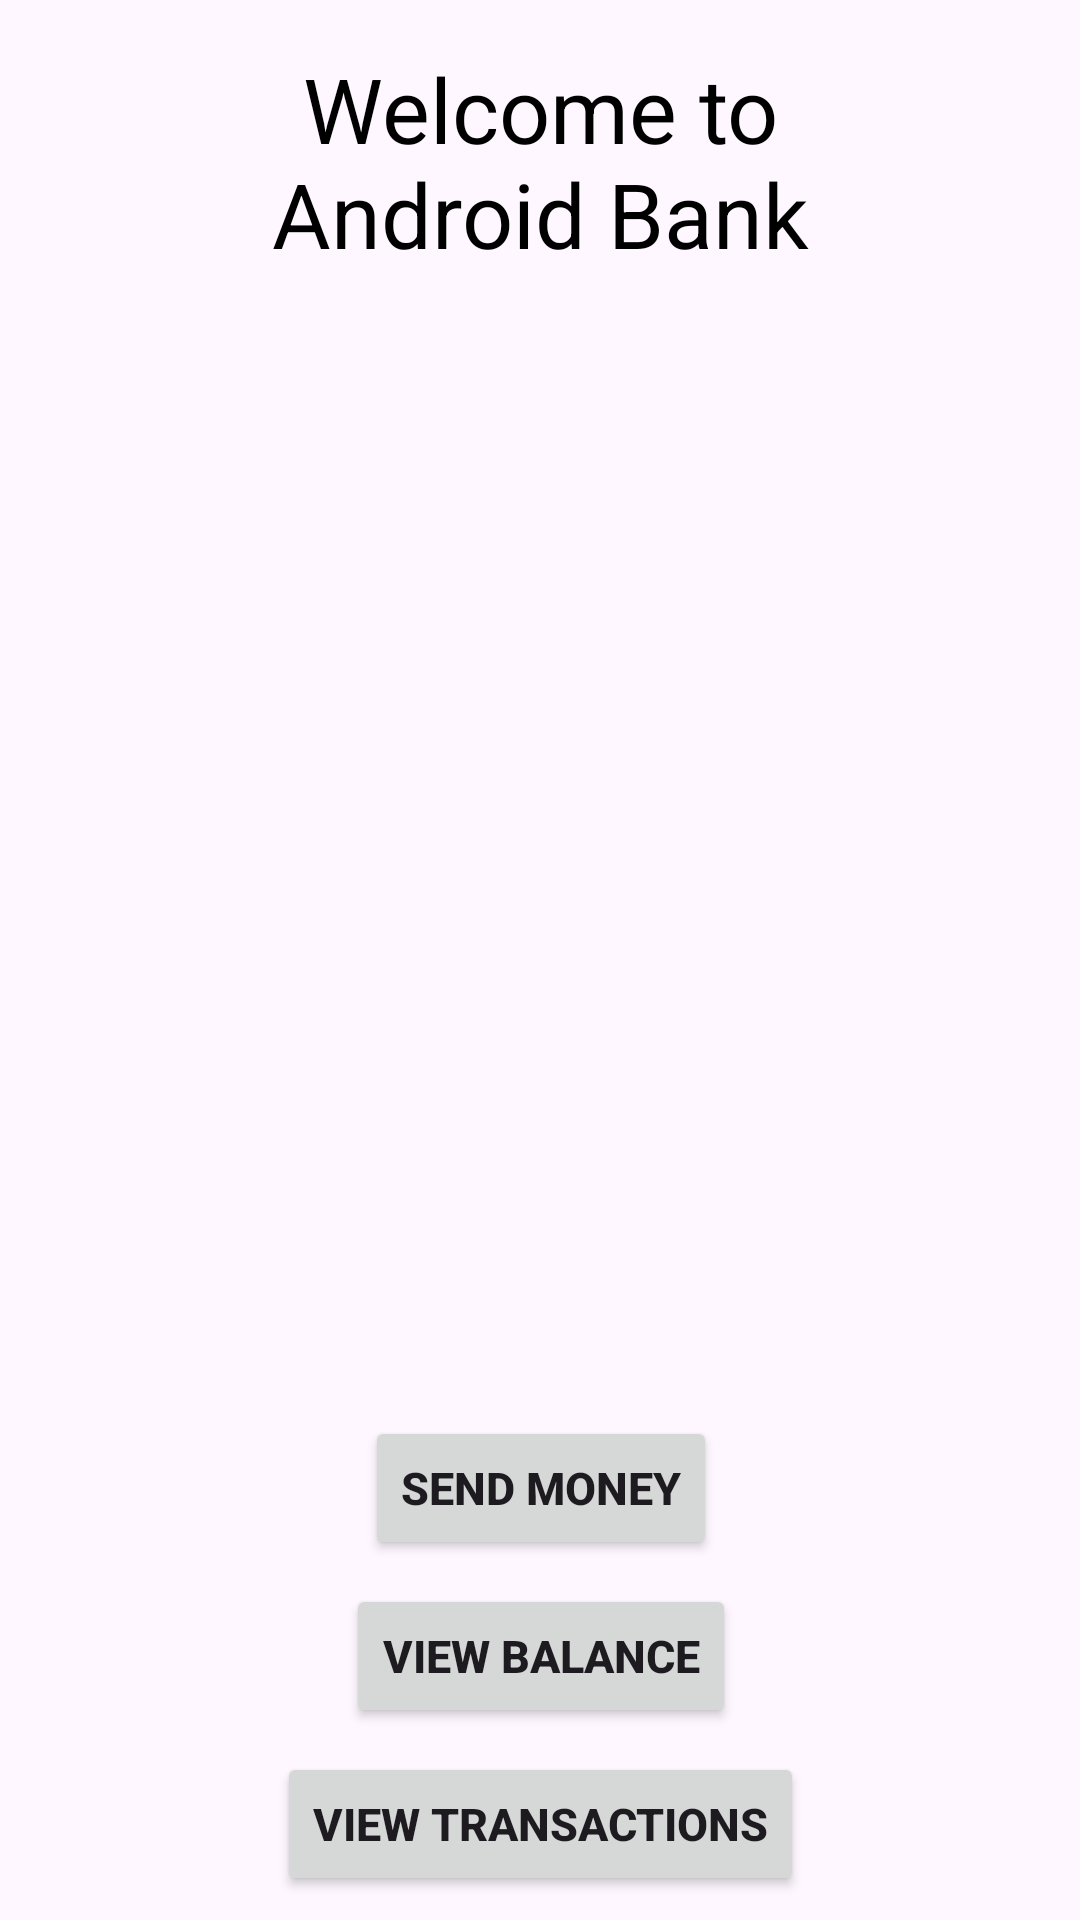

This screen was rendered from an Android layout file. Write that file and the resources it references.
<!-- AndroidManifest.xml: application theme Theme.NavigationComponents -->
<!-- res/layout/fragment_home.xml -->
<?xml version="1.0" encoding="utf-8"?>
<androidx.constraintlayout.widget.ConstraintLayout xmlns:android="http://schemas.android.com/apk/res/android"
    xmlns:app="http://schemas.android.com/apk/res-auto"
    xmlns:tools="http://schemas.android.com/tools"
    android:layout_width="match_parent"
    android:layout_height="match_parent"
    tools:context=".HomeFragment">


    <TextView
        android:id="@+id/textView"
        android:layout_width="0dp"
        android:layout_height="wrap_content"
        android:layout_marginStart="10dp"
        android:layout_marginTop="16dp"
        android:layout_marginEnd="10dp"
        android:gravity="center"
        android:text="@string/home_frag_title"
        android:textColor="@color/black"
        android:textSize="30sp"
        app:layout_constraintEnd_toEndOf="parent"
        app:layout_constraintHorizontal_bias="1.0"
        app:layout_constraintStart_toStartOf="parent"
        app:layout_constraintTop_toTopOf="parent" />

    <Button
        android:id="@+id/btn_view_transactions"
        android:layout_width="wrap_content"
        android:layout_height="wrap_content"
        android:layout_marginBottom="8dp"
        android:text="@string/btn_view_transactions"
        android:textSize="15sp"
        android:textStyle="bold"
        app:layout_constraintBottom_toBottomOf="parent"
        app:layout_constraintEnd_toEndOf="parent"
        app:layout_constraintStart_toStartOf="parent" />

    <Button
        android:id="@+id/btn_view_balance"
        android:layout_width="wrap_content"
        android:layout_height="wrap_content"
        android:layout_marginBottom="8dp"
        android:text="@string/btn_view_balance"
        android:textStyle="bold"
        android:textSize="15sp"
        app:layout_constraintBottom_toTopOf="@+id/btn_view_transactions"
        app:layout_constraintEnd_toEndOf="@+id/btn_view_transactions"
        app:layout_constraintStart_toStartOf="@+id/btn_view_transactions" />

    <Button
        android:id="@+id/btn_send_money"
        android:layout_width="wrap_content"
        android:layout_height="wrap_content"
        android:layout_marginBottom="8dp"
        android:text="@string/btn_send_money"
        android:textSize="15sp"
        android:textStyle="bold"
        app:layout_constraintBottom_toTopOf="@+id/btn_view_balance"
        app:layout_constraintEnd_toEndOf="@+id/btn_view_balance"
        app:layout_constraintStart_toStartOf="@+id/btn_view_balance" />
</androidx.constraintlayout.widget.ConstraintLayout>
<!-- resources referenced by this layout -->
<resources>
  <string name="btn_send_money">SEND MONEY</string>
  <string name="btn_view_balance">VIEW BALANCE</string>
  <string name="btn_view_transactions">VIEW TRANSACTIONS</string>
  <string name="home_frag_title"> Welcome to\nAndroid Bank</string>
  <style name="Theme.NavigationComponents" parent="Base.Theme.NavigationComponents" />
  <style name="Base.Theme.NavigationComponents" parent="Theme.Material3.DayNight.NoActionBar">
          
          
          
          <item name="colorPrimary">@color/purple_500</item>
          <item name="colorPrimaryVariant">@color/purple_700</item>
          <item name="colorOnPrimary">@color/white</item>
          
          <item name="colorSecondary">@color/teal_200</item>
          <item name="colorSecondaryVariant">@color/teal_700</item>
          <item name="colorOnSecondary">@color/black</item>
          
          <item name="android:statusBarColor" tools:targetApi="l">?attr/colorPrimaryVariant</item>
      </style>
  <!-- not gathered from this repository: default colours our renderer supplied (Android Studio template values) -->
  <color name="purple_500">#FF6200EE</color>
  <color name="purple_700">#FF3700B3</color>
  <color name="teal_200">#FF03DAC5</color>
  <color name="teal_700">#FF018786</color>
  <color name="black">#FF000000</color>
  <color name="white">#FFFFFFFF</color>
</resources>
